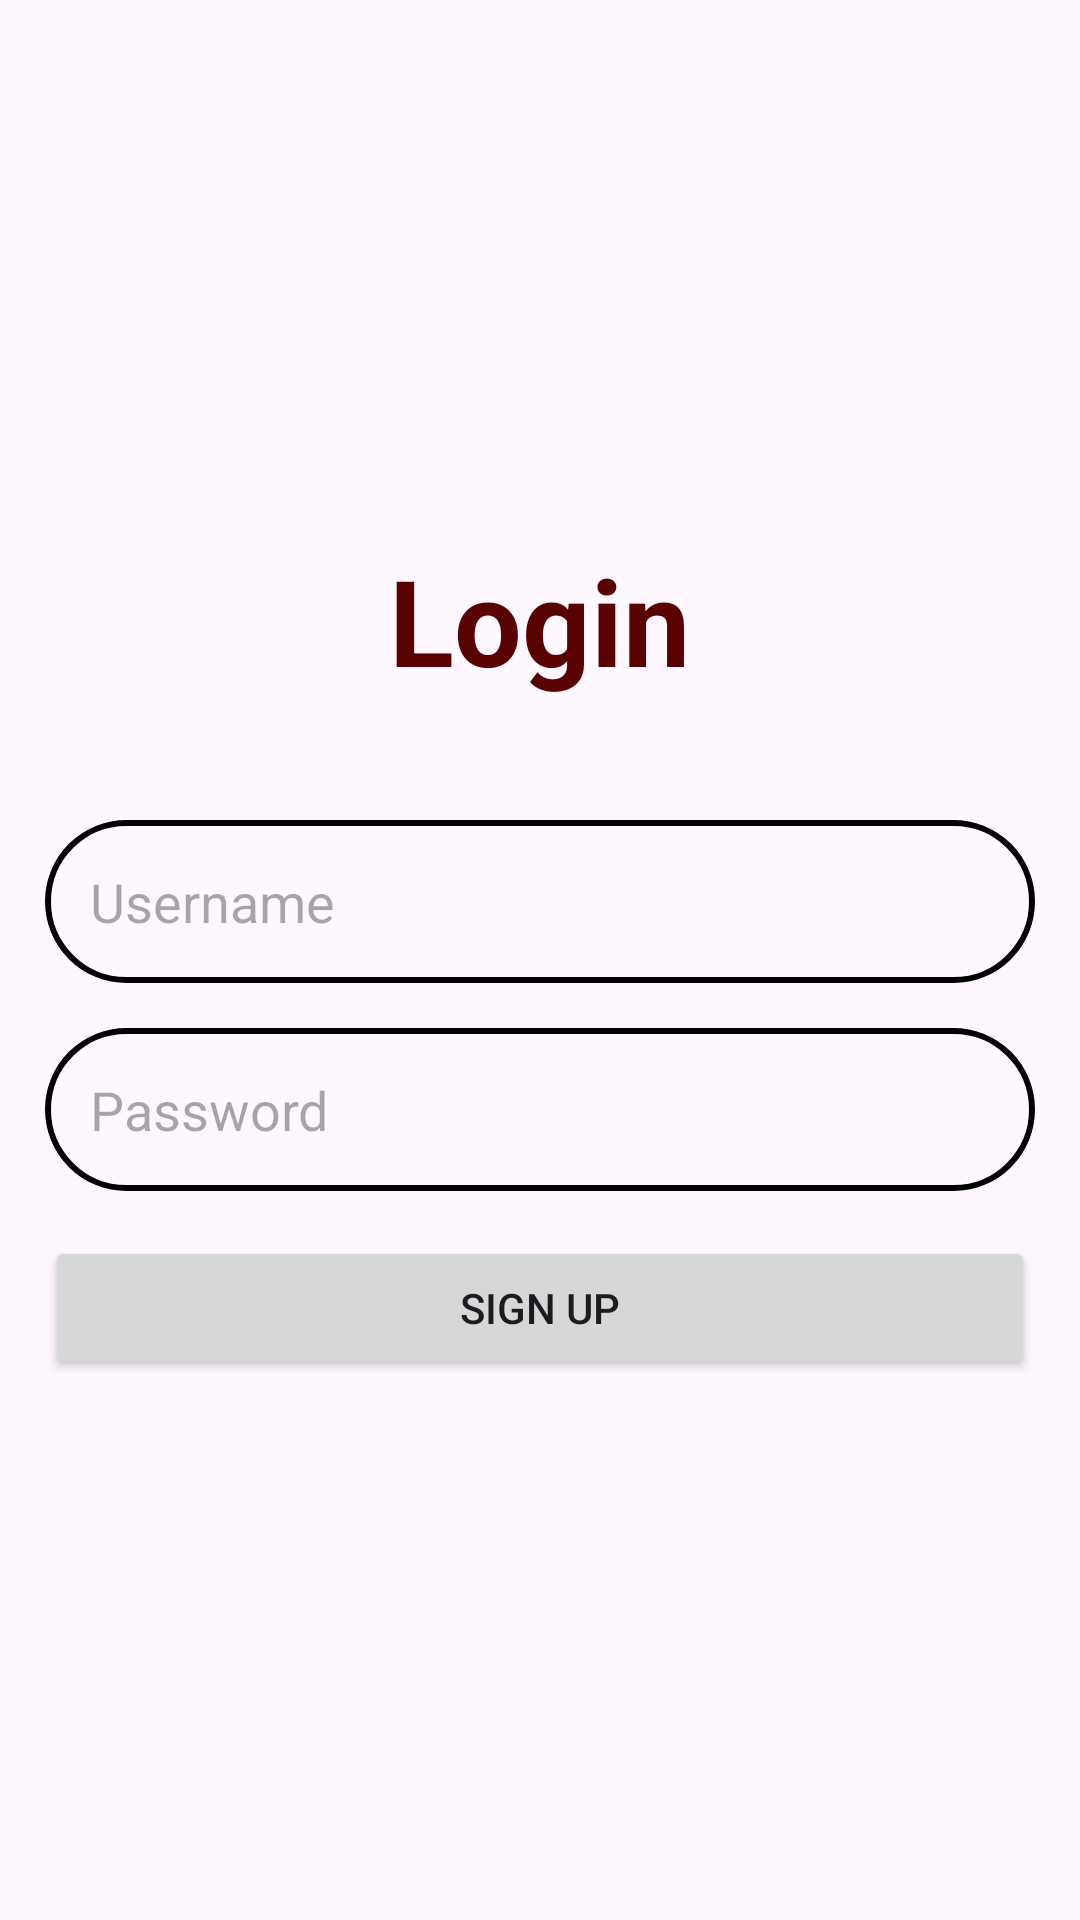

Write the Android layout XML for this screen, with the resource values it uses.
<!-- AndroidManifest.xml: application theme Theme.Newadvance -->
<!-- res/layout/fragment_login.xml -->
<?xml version="1.0" encoding="utf-8"?>
<LinearLayout xmlns:android="http://schemas.android.com/apk/res/android"
    xmlns:tools="http://schemas.android.com/tools"
    android:layout_width="match_parent"
    android:layout_height="match_parent"
    tools:context=".loginFragment"
    android:orientation="vertical"
    android:gravity="center"
    android:padding="15dp">

    <TextView
        android:layout_width="wrap_content"
        android:layout_height="wrap_content"
        android:text="Login"
        android:textSize="40dp"
        android:textStyle="bold"
        android:textColor="@color/red"
        />
    <EditText
        android:layout_width="match_parent"
        android:layout_height="wrap_content"
        android:hint="Username"
        android:id="@+id/username"
        android:background="@drawable/et_layout"
        android:padding="15dp"
        android:layout_marginTop="40dp"
        />

    <EditText
        android:layout_width="match_parent"
        android:layout_height="wrap_content"
        android:hint="Password"
        android:id="@+id/password"
        android:background="@drawable/et_layout"
        android:padding="15dp"
        android:layout_marginTop="15dp"

        />

    <Button
        android:layout_width="match_parent"
        android:layout_height="wrap_content"
        android:layout_marginTop="15dp"
        android:text="Sign up"
        android:id="@+id/loginbtn"
        />


</LinearLayout>
<!-- resources referenced by this layout -->
<resources>
  <color name="red">#590202</color>
  <!-- drawable et_layout (drawable) -->
  <?xml version="1.0" encoding="utf-8"?>
  <shape xmlns:android="http://schemas.android.com/apk/res/android">
  <stroke
      android:width="2dp"
      />
      <corners
          android:radius="40dp"
          />
  </shape>
  <style name="Theme.Newadvance" parent="Base.Theme.Newadvance" />
  <style name="Base.Theme.Newadvance" parent="Theme.Material3.DayNight.NoActionBar">
          
          <item name="colorPrimary">@color/red</item>
          <item name="colorPrimaryVariant">@color/red</item>
          <item name="android:statusBarColor">@color/red</item>
      </style>
</resources>
